Run: headless pygame with SDL's dummy video driver; simulated clock (each Clock.tick advances the game by its frame time, no real sleeping); random seed 0; keys injected as events and as key.get_pressed() state; no mouse input.
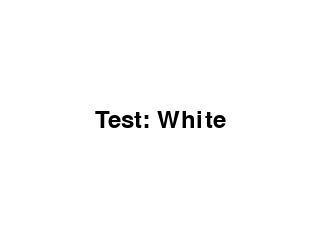
Frame 1 of 4 · flips 1–60 · no input
Frame 2 of 4 · flips 61–180 · tapped SPACE, RETURN · held RIGHT (→), D · screen unchanged from frame 1, image omitted
Frame 3 of 4 · flips 181–300 · held DOWN (↓), S · screen unchanged from frame 2, image omitted
Frame 4 of 4 · flips 301–420 · held LEFT (←), A, UP (↑), W · screen unchanged from frame 3, image omitted

The pygame program that drew these frames:

#!/usr/bin/env python3
"""
Test 1: Display Output Test
Verifies that Pygame can create a window and render graphics.
"""

import pygame
import sys
import time

def main():
    print("=" * 50)
    print("SHADOW PUPPETS - Display Test")
    print("=" * 50)
    
    # Initialize Pygame
    print("\n[1] Initializing Pygame...")
    try:
        pygame.init()
        print(f"    ✓ Pygame initialized successfully")
        print(f"    ✓ Pygame version: {pygame.version.ver}")
    except Exception as e:
        print(f"    ✗ Failed to initialize Pygame: {e}")
        sys.exit(1)
    
    # Get display info
    print("\n[2] Checking display...")
    try:
        display_info = pygame.display.Info()
        print(f"    ✓ Display available")
        print(f"    ✓ Current resolution: {display_info.current_w}x{display_info.current_h}")
    except Exception as e:
        print(f"    ✗ Display error: {e}")
        sys.exit(1)
    
    # Create window
    print("\n[3] Creating window (320x240)...")
    try:
        screen = pygame.display.set_mode((320, 240))
        pygame.display.set_caption("Shadow Puppets - Display Test")
        print(f"    ✓ Window created successfully")
    except Exception as e:
        print(f"    ✗ Failed to create window: {e}")
        sys.exit(1)
    
    # Test rendering
    print("\n[4] Testing render cycle...")
    clock = pygame.time.Clock()
    font = pygame.font.Font(None, 36)
    
    colors = [
        (255, 255, 255, "White"),
        (0, 0, 0, "Black"),
        (255, 0, 0, "Red"),
        (0, 255, 0, "Green"),
        (0, 0, 255, "Blue"),
    ]
    
    start_time = time.time()
    frame_count = 0
    color_index = 0
    
    print("    Running for 5 seconds...")
    print("    (Window should cycle through colors)")
    
    running = True
    while running and (time.time() - start_time) < 5.0:
        for event in pygame.event.get():
            if event.type == pygame.QUIT:
                running = False
            elif event.type == pygame.KEYDOWN:
                if event.key == pygame.K_ESCAPE:
                    running = False
        
        # Change color every second
        elapsed = time.time() - start_time
        new_color_index = int(elapsed) % len(colors)
        if new_color_index != color_index:
            color_index = new_color_index
            print(f"    → Color: {colors[color_index][3]}")
        
        # Fill with current color
        color = colors[color_index][:3]
        screen.fill(color)
        
        # Draw contrasting text
        text_color = (0, 0, 0) if sum(color) > 382 else (255, 255, 255)
        text = font.render(f"Test: {colors[color_index][3]}", True, text_color)
        text_rect = text.get_rect(center=(160, 120))
        screen.blit(text, text_rect)
        
        pygame.display.flip()
        clock.tick(30)
        frame_count += 1
    
    elapsed = time.time() - start_time
    fps = frame_count / elapsed if elapsed > 0 else 0
    
    print(f"\n    ✓ Rendered {frame_count} frames in {elapsed:.2f}s")
    print(f"    ✓ Average FPS: {fps:.1f}")
    
    pygame.quit()
    
    print("\n" + "=" * 50)
    print("DISPLAY TEST PASSED!")
    print("=" * 50)
    
    return 0

if __name__ == "__main__":
    sys.exit(main())
